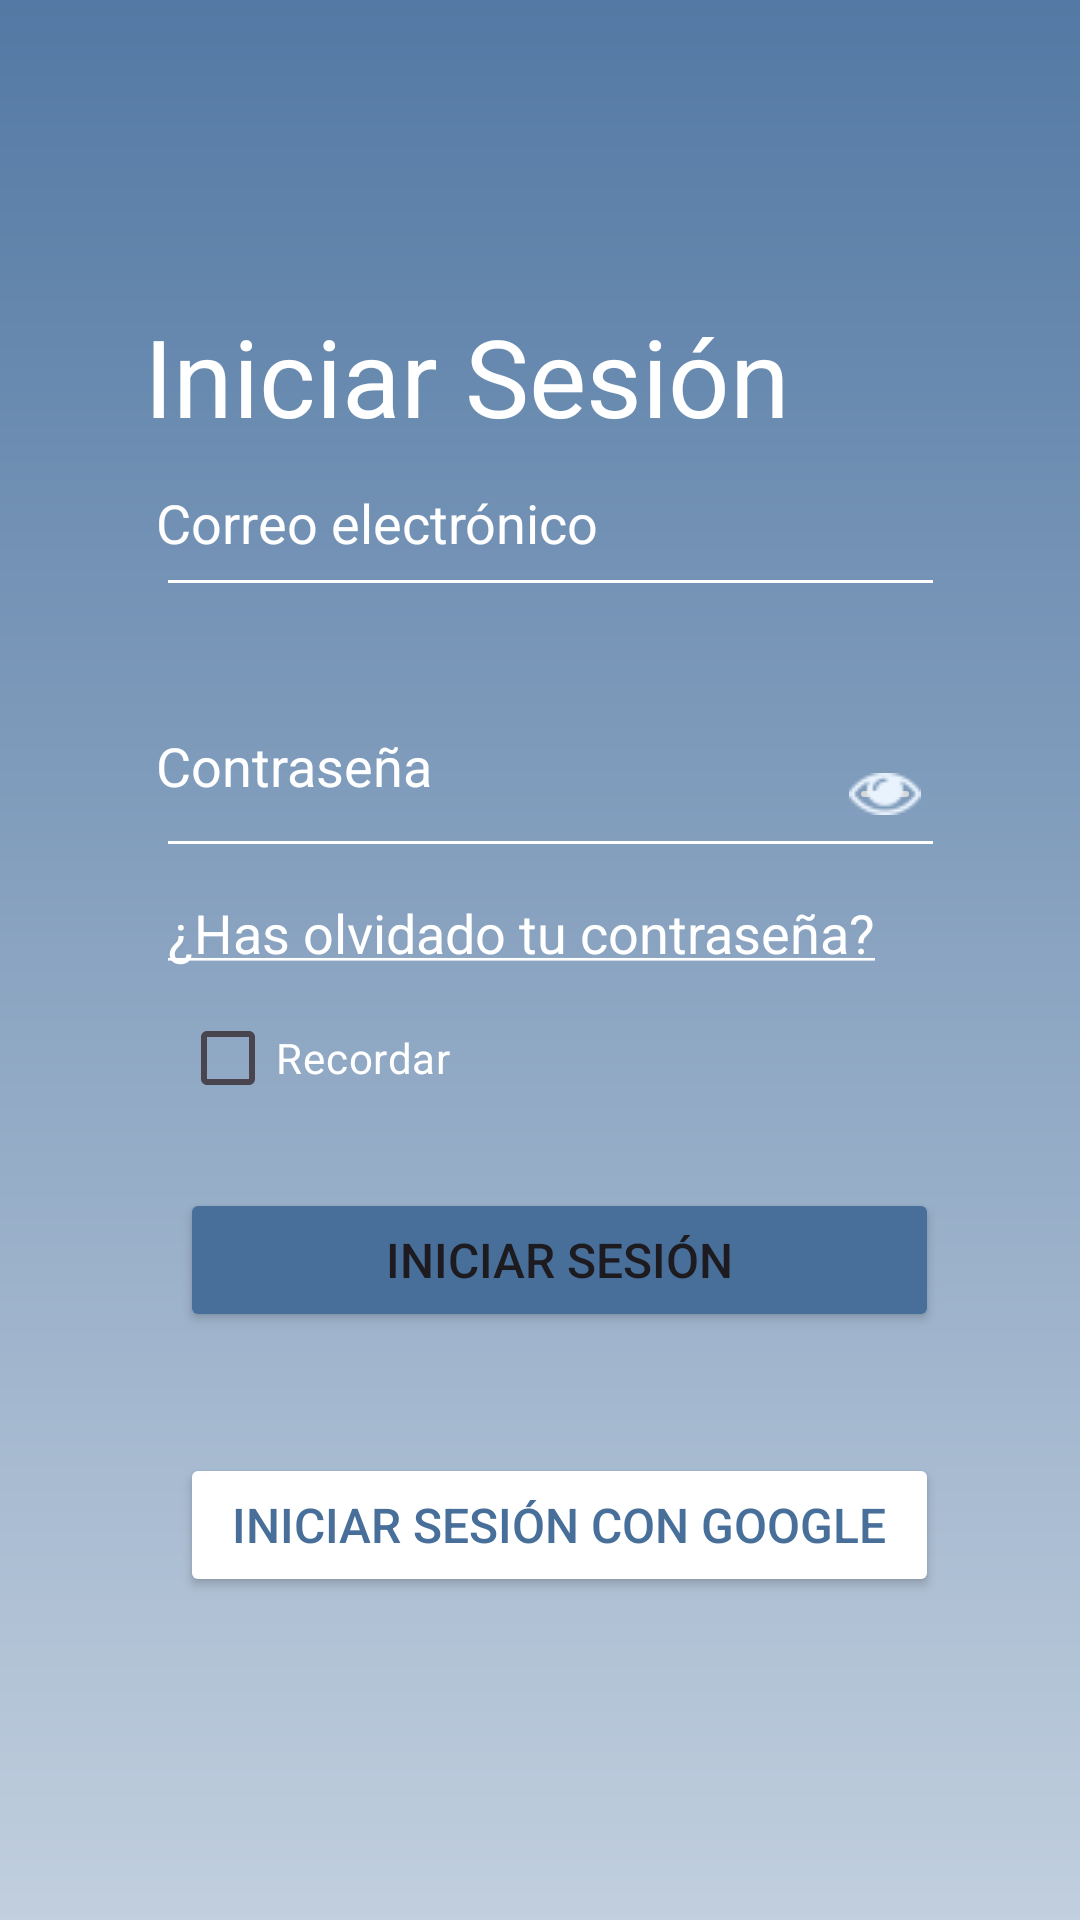

The Android layout XML behind this screen, and the referenced resources:
<!-- AndroidManifest.xml: application theme Theme.BiblioTech -->
<!-- res/layout/inicio_sesion.xml -->
<?xml version="1.0" encoding="utf-8"?>
<androidx.constraintlayout.widget.ConstraintLayout xmlns:android="http://schemas.android.com/apk/res/android"
    xmlns:app="http://schemas.android.com/apk/res-auto"
    xmlns:tools="http://schemas.android.com/tools"
    android:id="@+id/contenedor"
    android:layout_width="match_parent"
    android:layout_height="match_parent"
    android:background="@drawable/bk_ini">

    <TextView
        android:id="@+id/textView6"
        android:layout_width="wrap_content"
        android:layout_height="wrap_content"
        android:layout_marginStart="4dp"
        android:layout_marginTop="50dp"
        android:text="@string/Contrasena"
        android:textColor="@color/white"
        android:textSize="18sp"
        app:layout_constraintBottom_toBottomOf="parent"
        app:layout_constraintStart_toStartOf="@+id/textView3"
        app:layout_constraintTop_toTopOf="parent"
        app:layout_constraintVertical_bias="0.341" />

    <EditText
        android:id="@+id/editTextPassword"
        android:layout_width="0dp"
        android:layout_height="wrap_content"
        android:layout_marginEnd="45dp"
        android:backgroundTint="#FFFFFF"
        android:ems="10"
        android:inputType="textPassword"
        app:layout_constraintBottom_toBottomOf="parent"
        app:layout_constraintEnd_toEndOf="parent"
        app:layout_constraintHorizontal_bias="0.0"
        app:layout_constraintStart_toStartOf="@+id/textView5"
        app:layout_constraintTop_toTopOf="parent"
        app:layout_constraintVertical_bias="0.414" />

    <TextView
        android:id="@+id/textView3"
        android:layout_width="0dp"
        android:layout_height="wrap_content"
        android:layout_marginStart="48dp"
        android:layout_marginTop="101dp"
        android:text="@string/iniciarsesion"
        android:textColor="@color/white"
        android:textSize="36sp"
        app:layout_constraintBottom_toBottomOf="parent"
        app:layout_constraintEnd_toEndOf="parent"
        app:layout_constraintHorizontal_bias="1.0"
        app:layout_constraintStart_toStartOf="parent"
        app:layout_constraintTop_toTopOf="parent"
        app:layout_constraintVertical_bias="0.0" />

    <TextView
        android:id="@+id/textView5"
        android:layout_width="wrap_content"
        android:layout_height="wrap_content"
        android:layout_marginStart="4dp"
        android:layout_marginTop="67dp"
        android:text="@string/Correo"
        android:textColor="@color/white"
        android:textSize="18sp"
        app:layout_constraintBottom_toBottomOf="parent"
        app:layout_constraintStart_toStartOf="@+id/textView3"
        app:layout_constraintTop_toTopOf="parent"
        app:layout_constraintVertical_bias="0.173" />

    <EditText
        android:id="@+id/editTextTextEmailAddress"
        android:layout_width="0dp"
        android:layout_height="wrap_content"
        android:layout_marginEnd="45dp"
        android:backgroundTint="#FFFFFF"
        android:ems="10"
        android:inputType="textEmailAddress"
        app:layout_constraintBottom_toBottomOf="parent"
        app:layout_constraintEnd_toEndOf="parent"
        app:layout_constraintHorizontal_bias="0.0"
        app:layout_constraintStart_toStartOf="@+id/textView5"
        app:layout_constraintTop_toTopOf="parent"
        app:layout_constraintVertical_bias="0.269" />

    <Button
        android:id="@+id/buttonLogIn"
        android:layout_width="0dp"
        android:layout_height="wrap_content"
        android:layout_marginTop="75dp"
        android:layout_marginEnd="47dp"
        android:backgroundTint=" #486f99"
        android:text="@string/iniciarsesion"
        android:textSize="16sp"
        app:layout_constraintBottom_toBottomOf="parent"
        app:layout_constraintEnd_toEndOf="parent"
        app:layout_constraintHorizontal_bias="1.0"
        app:layout_constraintStart_toStartOf="@+id/checkBox"
        app:layout_constraintTop_toTopOf="parent"
        app:layout_constraintVertical_bias="0.621" />

    <Button
        android:id="@+id/buttonGooglee"
        android:layout_width="0dp"
        android:layout_height="wrap_content"
        android:layout_marginTop="22dp"
        android:layout_marginEnd="47dp"
        android:backgroundTint="@color/white"
        android:text="@string/Iniciar_Google"
        android:textColor="#486f99"
        android:textSize="16sp"
        app:icon="@drawable/googlelogo"
        app:iconGravity="start"
        app:iconTintMode="multiply"
        app:layout_constraintBottom_toBottomOf="parent"
        app:layout_constraintEnd_toEndOf="parent"
        app:layout_constraintHorizontal_bias="0.0"
        app:layout_constraintStart_toStartOf="@+id/checkBox"
        app:layout_constraintTop_toTopOf="parent"
        app:layout_constraintVertical_bias="0.811" />

    <TextView
        android:id="@+id/textView7"
        android:layout_width="wrap_content"
        android:layout_height="wrap_content"
        android:layout_marginStart="8dp"
        android:layout_marginTop="14dp"
        android:clickable="true"
        android:text="@string/recpassword"
        android:textColor="@color/white"
        android:textSize="18sp"
        app:layout_constraintBottom_toBottomOf="parent"
        app:layout_constraintStart_toStartOf="@+id/textView3"
        app:layout_constraintTop_toTopOf="parent"
        app:layout_constraintVertical_bias="0.473" />

    <CheckBox
        android:id="@+id/checkBox"
        android:layout_width="wrap_content"
        android:layout_height="wrap_content"
        android:layout_marginStart="4dp"
        android:layout_marginTop="23dp"
        android:buttonTint="#88FFFCFC"
        android:checked="false"
        android:text="@string/Recordar"
        android:textColor="@color/white"
        app:buttonIconTintMode="src_atop"
        app:layout_constraintBottom_toBottomOf="parent"
        app:layout_constraintStart_toStartOf="@+id/textView7"
        app:layout_constraintTop_toTopOf="parent"
        app:layout_constraintVertical_bias="0.537" />

    <ImageButton
        android:id="@+id/imageButton3"
        android:layout_width="24dp"
        android:layout_height="14dp"
        android:layout_marginEnd="8dp"
        android:layout_marginBottom="8dp"
        app:layout_constraintBottom_toBottomOf="@+id/editTextPassword"
        app:layout_constraintEnd_toEndOf="@+id/editTextPassword"
        app:layout_constraintTop_toTopOf="@+id/editTextPassword"
        app:layout_constraintVertical_bias="0.50"
        app:srcCompat="@drawable/ojopassword" />

</androidx.constraintlayout.widget.ConstraintLayout>
<!-- resources referenced by this layout -->
<resources>
  <color name="white">#FFFFFFFF</color>
  <!-- drawable bk_ini (drawable) -->
  <?xml version="1.0" encoding="utf-8"?>
  <selector xmlns:android="http://schemas.android.com/apk/res/android">
      <item>
          <layer-list>
              <item android:gravity="top" android:height="1000dp" android:width="1000dp">
                  <rotate
                      xmlns:android="http://schemas.android.com/apk/res/android"
                      android:fromDegrees="90" android:pivotX="50%" android:pivotY="50%" android:visible="true">
  
                      <shape>
                          <gradient android:type="linear" android:startColor="@color/claroG4" android:endColor="@color/white" />
                      </shape>
                  </rotate>
              </item>
          </layer-list>
      </item>
  </selector>
  <!-- drawable googlelogo: png bitmap (drawable, 17453 bytes) -->
  <!-- drawable ojopassword: png bitmap (drawable, 1105 bytes) -->
  <string name="Contrasena">Contraseña</string>
  <string name="Correo">Correo electrónico</string>
  <string name="Iniciar_Google">Iniciar Sesión Con Google</string>
  <string name="Recordar">Recordar</string>
  <string name="iniciarsesion">Iniciar Sesión</string>
  <string name="recpassword"><u>¿Has olvidado tu contraseña?</u></string>
  <style name="Theme.BiblioTech" parent="Base.Theme.BiblioTech" />
  <color name="claroG4">#5379a4</color>
  <style name="Base.Theme.BiblioTech" parent="Theme.Material3.DayNight.NoActionBar">
          
          
          <item name="android:colorBackground">@color/claroFondo</item>
      </style>
  <color name="claroFondo">#FFFFFFFF</color>
</resources>
